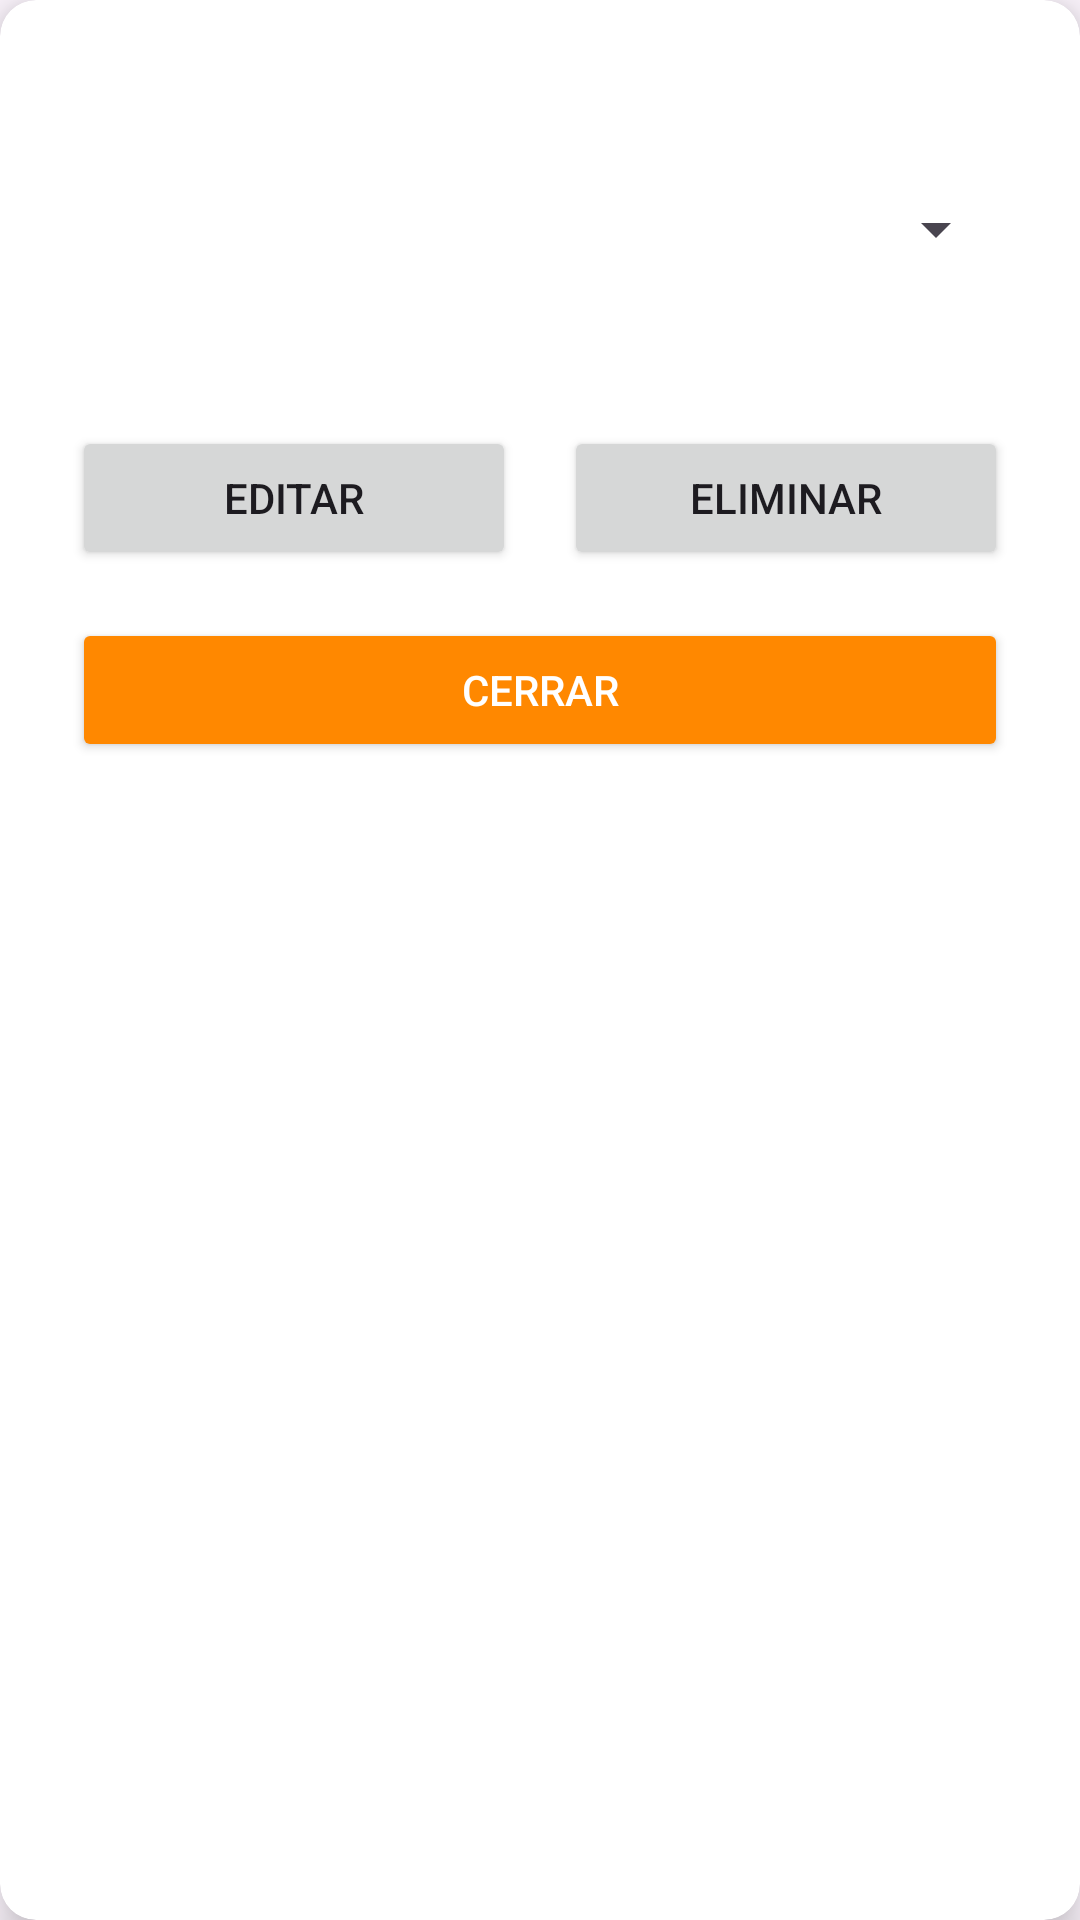

Write the Android layout XML for this screen, with the resource values it uses.
<!-- AndroidManifest.xml: application theme Theme.EstudioAgenda -->
<!-- res/layout/dialog_detalle_actividad.xml -->
<?xml version="1.0" encoding="utf-8"?>
<androidx.cardview.widget.CardView
    xmlns:android="http://schemas.android.com/apk/res/android"
    xmlns:app="http://schemas.android.com/apk/res-auto"
    android:layout_width="match_parent"
    android:layout_height="wrap_content"
    android:layout_margin="16dp"
    app:cardCornerRadius="12dp"
    app:cardElevation="8dp">

    <LinearLayout
        android:layout_width="match_parent"
        android:layout_height="wrap_content"
        android:orientation="vertical"
        android:padding="24dp">

        <TextView
            android:id="@+id/tv_titulo_dialog"
            android:layout_width="match_parent"
            android:layout_height="wrap_content"
            android:layout_marginBottom="16dp"
            android:gravity="center"
            android:textColor="@color/black"
            android:textSize="18sp"
            android:textStyle="bold" />

        
        <Spinner
            android:id="@+id/spinner_actividades"
            android:layout_width="match_parent"
            android:layout_height="wrap_content"
            android:layout_marginBottom="16dp" />

        <ScrollView
            android:layout_width="match_parent"
            android:layout_height="wrap_content"
            android:layout_marginBottom="16dp">

            <TextView
                android:id="@+id/tv_contenido_dialog"
                android:layout_width="match_parent"
                android:layout_height="wrap_content"
                android:textSize="16sp"
                android:textColor="@color/black"/>
        </ScrollView>

        <LinearLayout
            android:layout_width="match_parent"
            android:layout_height="wrap_content"
            android:orientation="horizontal"
            android:layout_marginBottom="16dp">

            <Button
                android:id="@+id/btn_editar_dialog"
                android:layout_width="0dp"
                android:layout_height="wrap_content"
                android:layout_weight="1"
                android:text="Editar"
                android:paddingStart="4dp"
                android:paddingEnd="4dp"
                android:layout_marginEnd="8dp"/>

            <Button
                android:id="@+id/btn_eliminar_dialog"
                android:layout_width="0dp"
                android:layout_height="wrap_content"
                android:layout_weight="1"
                android:text="Eliminar"
                android:paddingStart="4dp"
                android:paddingEnd="4dp"
                android:layout_marginStart="8dp"/>
        </LinearLayout>

        <Button
            android:id="@+id/btn_cerrar_dialog"
            android:layout_width="match_parent"
            android:layout_height="wrap_content"
            android:backgroundTint="@android:color/holo_orange_dark"
            android:text="Cerrar"
            android:textColor="@color/white" />
    </LinearLayout>
</androidx.cardview.widget.CardView>
<!-- resources referenced by this layout -->
<resources>
  <color name="black">#FF000000</color>
  <color name="white">#FFFFFFFF</color>
  <style name="Theme.EstudioAgenda" parent="Theme.MaterialComponents.DayNight.DarkActionBar">
          
          <item name="colorPrimary">@color/purple_500</item>
          <item name="colorPrimaryVariant">@color/purple_700</item>
          <item name="colorOnPrimary">@color/white</item>
          
          <item name="colorSecondary">@color/teal_200</item>
          <item name="colorSecondaryVariant">@color/teal_700</item>
          <item name="colorOnSecondary">@color/black</item>
          
          <item name="android:statusBarColor">?attr/colorPrimaryVariant</item>
          
      </style>
  <color name="purple_500">#25368E</color>
  <color name="purple_700">#FF3700B3</color>
  <color name="teal_200">#FF03DAC5</color>
  <color name="teal_700">#FF018786</color>
</resources>
